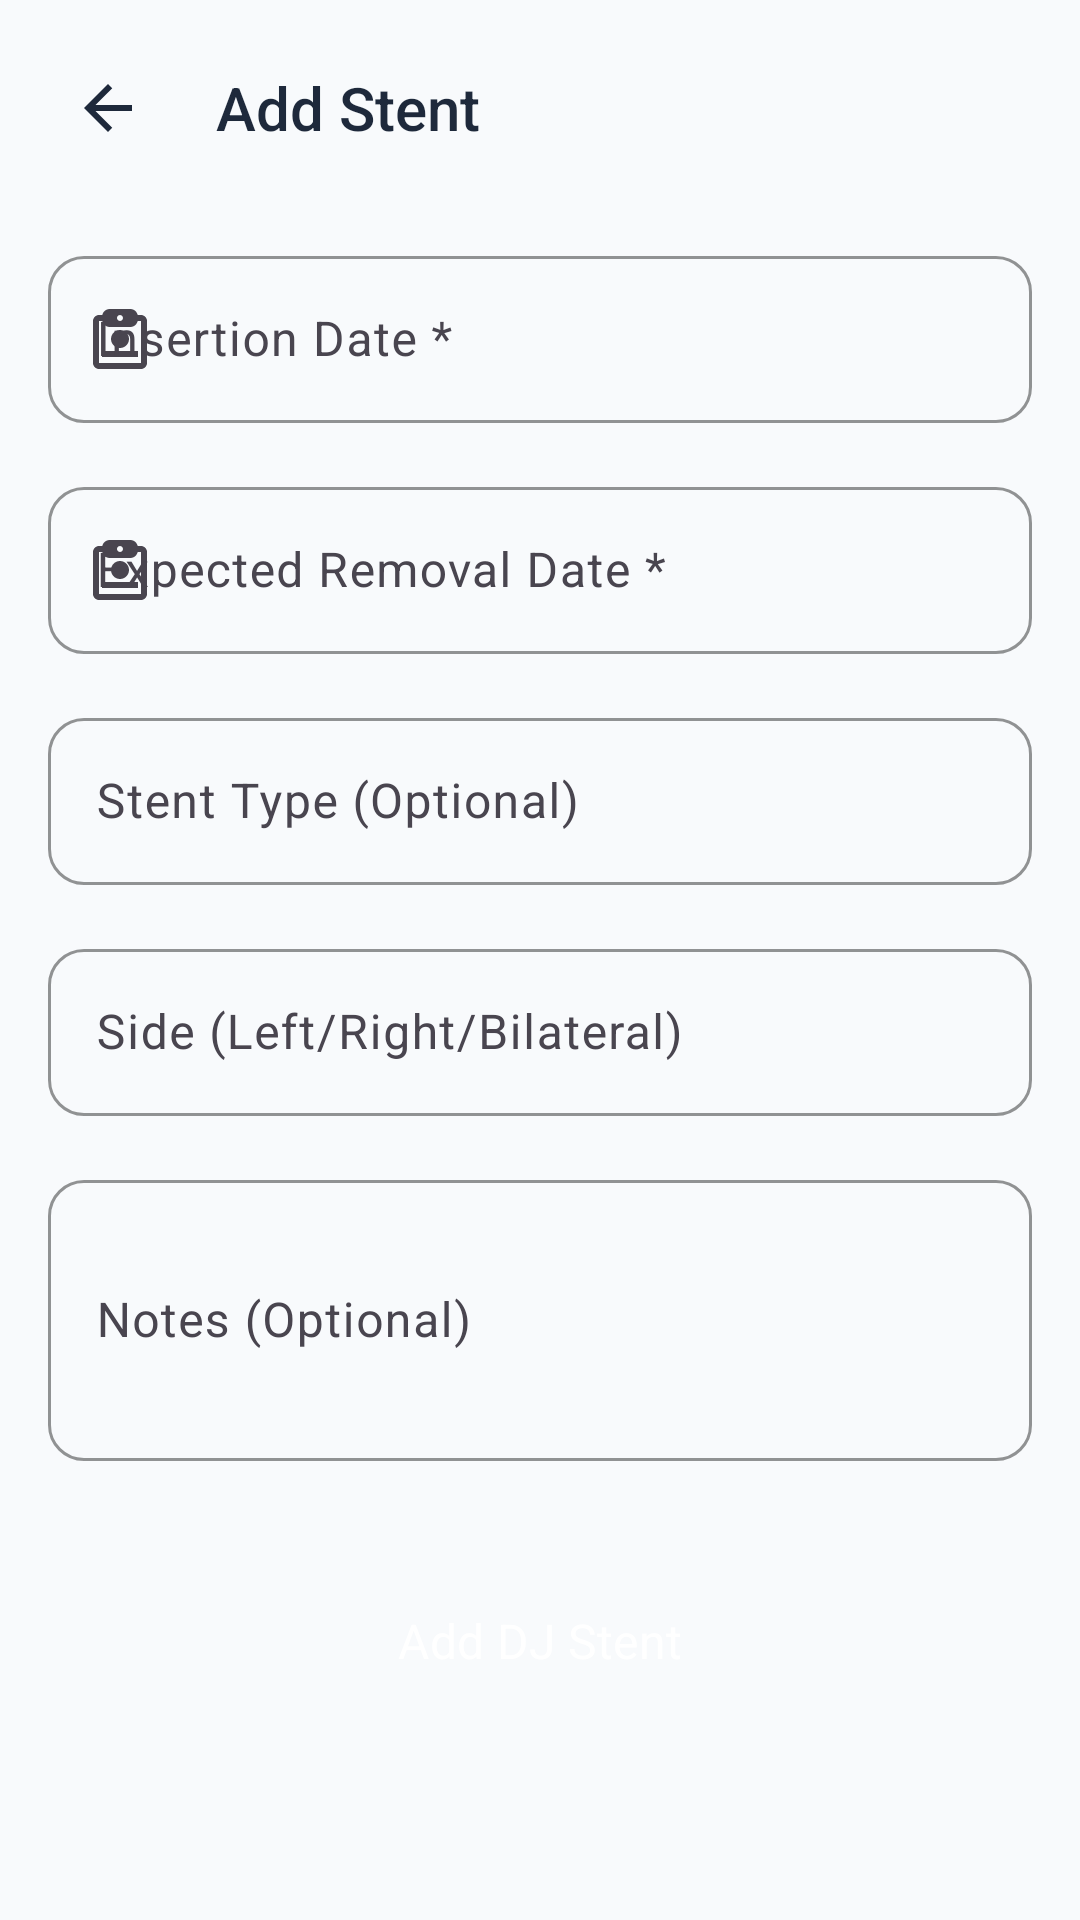

Here is an Android app screen rendered from its layout file. Give the layout XML and the strings, colors and styles it references.
<!-- AndroidManifest.xml: application theme Theme.DJStentCare -->
<!-- res/layout/activity_add_stent.xml -->
<?xml version="1.0" encoding="utf-8"?>
<ScrollView
    xmlns:android="http://schemas.android.com/apk/res/android"
    xmlns:app="http://schemas.android.com/apk/res-auto"
    android:layout_width="match_parent"
    android:layout_height="match_parent"
    android:background="@color/background"
    android:fillViewport="true">

    <LinearLayout
        android:layout_width="match_parent"
        android:layout_height="wrap_content"
        android:orientation="vertical"
        android:padding="16dp">

        
        <LinearLayout
            android:layout_width="match_parent"
            android:layout_height="wrap_content"
            android:orientation="horizontal"
            android:gravity="center_vertical">

            <ImageButton
                android:id="@+id/btnBack"
                android:layout_width="40dp"
                android:layout_height="40dp"
                android:src="@drawable/ic_back"
                android:background="?attr/selectableItemBackgroundBorderless"
                android:contentDescription="Back" />

            <TextView
                android:layout_width="0dp"
                android:layout_height="wrap_content"
                android:layout_weight="1"
                android:layout_marginStart="16dp"
                android:text="@string/add_stent"
                android:textSize="20sp"
                android:textColor="@color/text_primary"
                android:fontFamily="sans-serif-medium" />
        </LinearLayout>

        
        <com.google.android.material.textfield.TextInputLayout
            android:layout_width="match_parent"
            android:layout_height="wrap_content"
            android:layout_marginTop="24dp"
            android:hint="Insertion Date *"
            style="@style/InputField"
            app:startIconDrawable="@drawable/ic_calendar">

            <com.google.android.material.textfield.TextInputEditText
                android:id="@+id/etInsertDate"
                android:layout_width="match_parent"
                android:layout_height="wrap_content"
                android:focusable="false"
                android:clickable="true" />
        </com.google.android.material.textfield.TextInputLayout>

        <com.google.android.material.textfield.TextInputLayout
            android:layout_width="match_parent"
            android:layout_height="wrap_content"
            android:layout_marginTop="16dp"
            android:hint="Expected Removal Date *"
            style="@style/InputField"
            app:startIconDrawable="@drawable/ic_calendar">

            <com.google.android.material.textfield.TextInputEditText
                android:id="@+id/etRemovalDate"
                android:layout_width="match_parent"
                android:layout_height="wrap_content"
                android:focusable="false"
                android:clickable="true" />
        </com.google.android.material.textfield.TextInputLayout>

        
        <com.google.android.material.textfield.TextInputLayout
            android:layout_width="match_parent"
            android:layout_height="wrap_content"
            android:layout_marginTop="16dp"
            android:hint="Stent Type (Optional)"
            style="@style/InputField">

            <com.google.android.material.textfield.TextInputEditText
                android:id="@+id/etStentType"
                android:layout_width="match_parent"
                android:layout_height="wrap_content"
                android:inputType="text" />
        </com.google.android.material.textfield.TextInputLayout>

        
        <com.google.android.material.textfield.TextInputLayout
            android:layout_width="match_parent"
            android:layout_height="wrap_content"
            android:layout_marginTop="16dp"
            android:hint="Side (Left/Right/Bilateral)"
            style="@style/InputField">

            <com.google.android.material.textfield.TextInputEditText
                android:id="@+id/etSide"
                android:layout_width="match_parent"
                android:layout_height="wrap_content"
                android:inputType="text" />
        </com.google.android.material.textfield.TextInputLayout>

        
        <com.google.android.material.textfield.TextInputLayout
            android:layout_width="match_parent"
            android:layout_height="wrap_content"
            android:layout_marginTop="16dp"
            android:hint="Notes (Optional)"
            style="@style/InputField">

            <com.google.android.material.textfield.TextInputEditText
                android:id="@+id/etNotes"
                android:layout_width="match_parent"
                android:layout_height="wrap_content"
                android:inputType="textMultiLine"
                android:minLines="3" />
        </com.google.android.material.textfield.TextInputLayout>

        <Button
            android:id="@+id/btnSave"
            style="@style/PrimaryButton"
            android:layout_width="match_parent"
            android:layout_marginTop="32dp"
            android:text="Add DJ Stent" />
    </LinearLayout>
</ScrollView>
<!-- resources referenced by this layout -->
<resources>
  <color name="background">#F8FAFC</color>
  <color name="text_primary">#1E293B</color>
  <!-- drawable ic_back (drawable) -->
  <?xml version="1.0" encoding="utf-8"?>
  <vector xmlns:android="http://schemas.android.com/apk/res/android"
      android:width="24dp"
      android:height="24dp"
      android:viewportWidth="24"
      android:viewportHeight="24">
      <path
          android:pathData="M20,11H7.83L13.42,5.41L12,4L4,12L12,20L13.41,18.59L7.83,13H20V11Z"
          android:fillColor="@color/text_primary"/>
  </vector>
  <!-- drawable ic_calendar (drawable) -->
  <?xml version="1.0" encoding="utf-8"?>
  <vector xmlns:android="http://schemas.android.com/apk/res/android"
      android:width="24dp"
      android:height="24dp"
      android:viewportWidth="24"
      android:viewportHeight="24">
      <path
          android:pathData="M19,4H17.9C17.65,2.84 16.62,2 15.4,2H8.6C7.38,2 6.35,2.84 6.1,4H5C3.9,4 3,4.9 3,6V20C3,21.1 3.9,22 5,22H19C20.1,22 21,21.1 21,20V6C21,4.9 20.1,4 19,4ZM12,4C12.55,4 13,4.45 13,5C13,5.55 12.55,6 12,6C11.45,6 11,5.55 11,5C11,4.45 11.45,4 12,4ZM19,20H5V6H6.1C6.35,7.16 7.38,8 8.6,8H15.4C16.62,8 17.65,7.16 17.9,6H19V20ZM12,9C10.35,9 9,10.35 9,12C9,13.65 10.35,15 12,15C13.65,15 15,13.65 15,12C15,10.35 13.65,9 12,9ZM6,18V16H18V18H6Z"
          android:fillColor="@color/text_hint"/>
  </vector>
  <string name="add_stent">Add Stent</string>
  <style name="InputField" parent="Widget.Material3.TextInputLayout.OutlinedBox">
          <item name="boxCornerRadiusTopStart">12dp</item>
          <item name="boxCornerRadiusTopEnd">12dp</item>
          <item name="boxCornerRadiusBottomStart">12dp</item>
          <item name="boxCornerRadiusBottomEnd">12dp</item>
          <item name="boxStrokeColor">@color/divider</item>
          <item name="hintTextColor">@color/text_hint</item>
      </style>
  <style name="PrimaryButton" parent="Widget.Material3.Button">
          <item name="android:layout_width">match_parent</item>
          <item name="android:layout_height">56dp</item>
          <item name="android:textSize">16sp</item>
          <item name="android:textColor">@color/text_on_primary</item>
          <item name="backgroundTint">@color/primary</item>
          <item name="cornerRadius">12dp</item>
          <item name="android:textAllCaps">false</item>
      </style>
  <style name="Theme.DJStentCare" parent="Theme.Material3.Light.NoActionBar">
          <item name="colorPrimary">@color/primary</item>
          <item name="colorPrimaryDark">@color/primary_dark</item>
          <item name="colorAccent">@color/primary</item>
          <item name="android:windowBackground">@color/background</item>
          <item name="android:statusBarColor">@color/primary</item>
          <item name="android:navigationBarColor">@color/surface</item>
          <item name="android:fontFamily">sans-serif</item>
      </style>
  <color name="text_hint">#94A3B8</color>
  <color name="divider">#E2E8F0</color>
  <color name="text_on_primary">#FFFFFF</color>
  <color name="primary">#2563EB</color>
  <color name="primary_dark">#1D4ED8</color>
  <color name="surface">#FFFFFF</color>
</resources>
